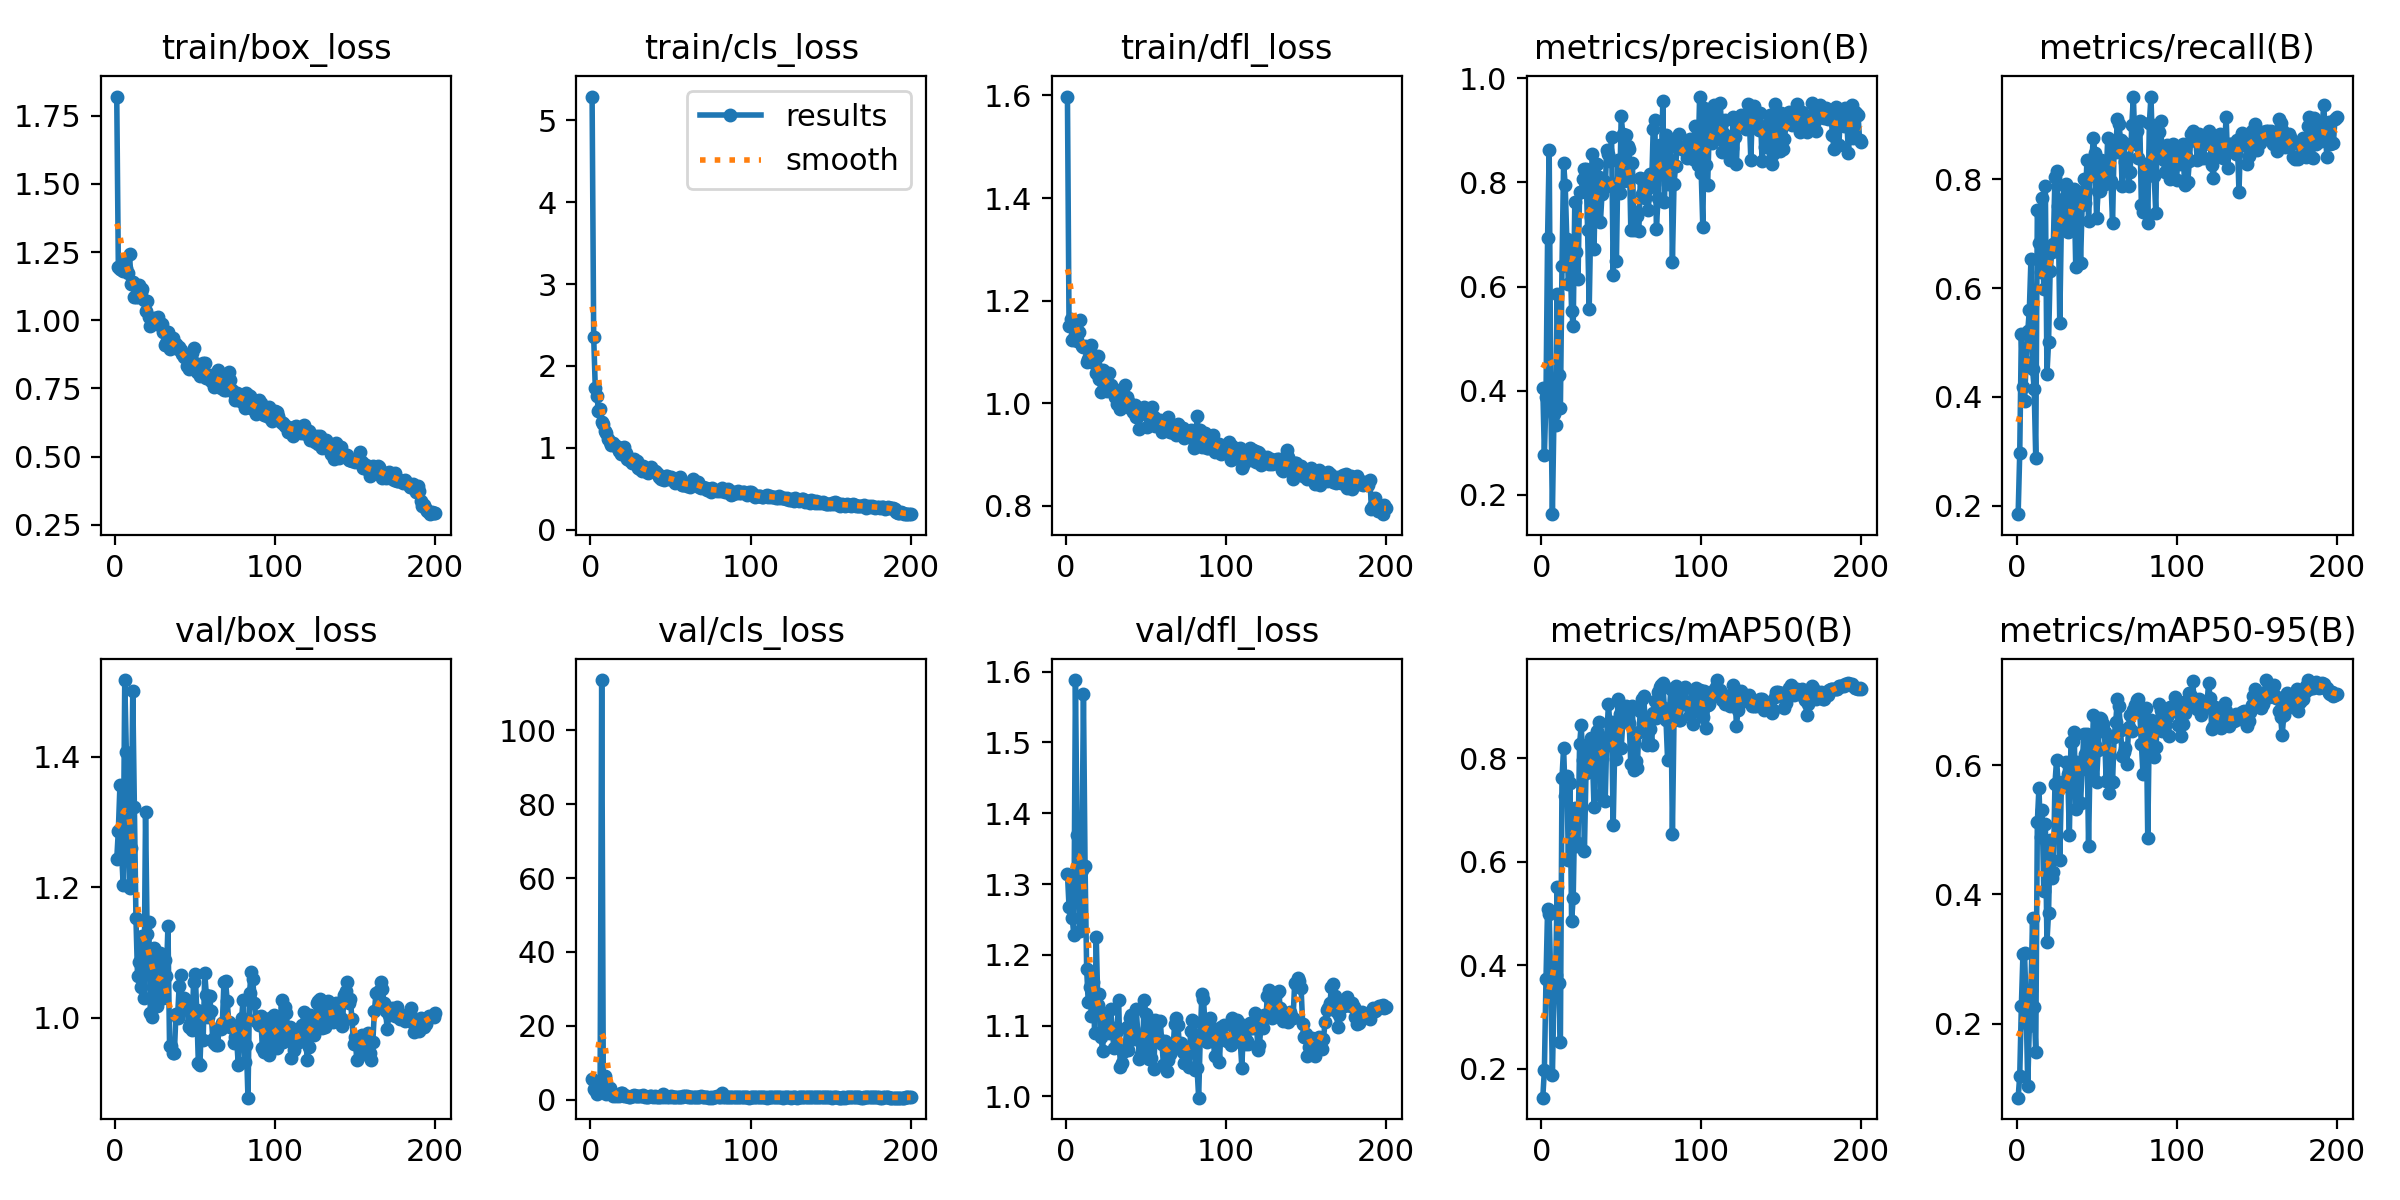

Values plotted in this chart, from the file beside it:
epoch, train/box_loss, train/cls_loss, train/dfl_loss, metrics/precision(B), metrics/recall(B), metrics/mAP50(B), metrics/mAP50-95(B), val/box_loss, val/cls_loss, val/dfl_loss, lr/pg0, lr/pg1, lr/pg2
1, 1.82, 5.288, 1.598, 0.4052, 0.1845, 0.1439, 0.08562, 1.243, 5.654, 1.314, 0.0002334, 0.0002334, 0.0002334
2, 1.196, 2.354, 1.15, 0.2774, 0.2976, 0.198, 0.1198, 1.287, 2.911, 1.268, 0.000481, 0.000481, 0.000481
3, 1.189, 1.726, 1.164, 0.3879, 0.5151, 0.3733, 0.2266, 1.357, 2.772, 1.311, 0.0007262, 0.0007262, 0.0007262
4, 1.184, 1.636, 1.124, 0.6939, 0.4187, 0.5087, 0.3074, 1.255, 1.559, 1.252, 0.0009689, 0.0009689, 0.0009689
5, 1.18, 1.451, 1.127, 0.8626, 0.3929, 0.4989, 0.309, 1.204, 2.246, 1.228, 0.001209, 0.001209, 0.001209
6, 1.226, 1.473, 1.132, 0.3902, 0.4638, 0.3631, 0.2278, 1.517, 2.4, 1.588, 0.001447, 0.001447, 0.001447
7, 1.192, 1.315, 1.121, 0.1629, 0.5202, 0.1878, 0.1041, 1.407, 113.6, 1.369, 0.001618, 0.001618, 0.001618
8, 1.173, 1.297, 1.14, 0.3551, 0.5598, 0.3443, 0.1959, 1.271, 4.654, 1.308, 0.001609, 0.001609, 0.001609
9, 1.242, 1.205, 1.161, 0.3338, 0.6525, 0.3802, 0.2522, 1.199, 6.514, 1.234, 0.001601, 0.001601, 0.001601
10, 1.135, 1.183, 1.111, 0.5857, 0.4512, 0.5515, 0.3636, 1.26, 1.526, 1.32, 0.001593, 0.001593, 0.001593
11, 1.14, 1.111, 1.109, 0.4301, 0.4151, 0.3659, 0.2251, 1.501, 2.107, 1.569, 0.001584, 0.001584, 0.001584
12, 1.087, 1.07, 1.112, 0.3673, 0.2884, 0.2524, 0.1565, 1.323, 3.189, 1.326, 0.001576, 0.001576, 0.001576
13, 1.086, 1.034, 1.081, 0.6386, 0.7431, 0.7621, 0.5121, 1.153, 1.681, 1.181, 0.001568, 0.001568, 0.001568
14, 1.087, 1.065, 1.087, 0.8366, 0.6821, 0.8201, 0.565, 1.063, 1.046, 1.133, 0.00156, 0.00156, 0.00156
15, 1.127, 1.039, 1.103, 0.7949, 0.6286, 0.7268, 0.4891, 1.086, 1.163, 1.155, 0.001551, 0.001551, 0.001551
16, 1.105, 1.028, 1.113, 0.6916, 0.7663, 0.7654, 0.5306, 1.046, 1.006, 1.114, 0.001543, 0.001543, 0.001543
17, 1.114, 1.009, 1.093, 0.6044, 0.5976, 0.6035, 0.4055, 1.125, 1.246, 1.161, 0.001535, 0.001535, 0.001535
18, 1.073, 0.9597, 1.076, 0.6676, 0.7867, 0.7529, 0.5091, 1.03, 0.9584, 1.09, 0.001527, 0.001527, 0.001527
19, 1.035, 0.9219, 1.058, 0.5537, 0.4417, 0.4858, 0.3261, 1.315, 1.931, 1.226, 0.001519, 0.001519, 0.001519
20, 1.07, 0.947, 1.093, 0.5239, 0.5006, 0.5298, 0.3717, 1.127, 1.936, 1.129, 0.00151, 0.00151, 0.00151
21, 1.01, 1.01, 1.047, 0.7631, 0.6311, 0.7042, 0.4846, 1.147, 1.045, 1.144, 0.001502, 0.001502, 0.001502
22, 0.978, 0.9371, 1.022, 0.6655, 0.6655, 0.6308, 0.426, 1.008, 1.056, 1.084, 0.001494, 0.001494, 0.001494
23, 0.9921, 0.8588, 1.064, 0.6136, 0.681, 0.6364, 0.4347, 1, 1.102, 1.064, 0.001486, 0.001486, 0.001486
24, 1.008, 0.8464, 1.057, 0.781, 0.8048, 0.8274, 0.5711, 1.106, 0.8717, 1.117, 0.001477, 0.001477, 0.001477
25, 0.9948, 0.858, 1.036, 0.781, 0.8155, 0.8635, 0.6075, 1.082, 0.8412, 1.109, 0.001469, 0.001469, 0.001469
26, 0.9864, 0.8146, 1.024, 0.8069, 0.7512, 0.7969, 0.5733, 1.018, 0.9412, 1.096, 0.001461, 0.001461, 0.001461
27, 1.01, 0.8641, 1.06, 0.8249, 0.5365, 0.6205, 0.4532, 1.036, 1.153, 1.09, 0.001453, 0.001453, 0.001453
28, 0.9889, 0.8396, 1.036, 0.8262, 0.7154, 0.7716, 0.5653, 1.099, 1.029, 1.124, 0.001444, 0.001444, 0.001444
29, 0.9866, 0.84, 1.026, 0.7088, 0.7631, 0.8182, 0.5731, 1.063, 0.9889, 1.094, 0.001436, 0.001436, 0.001436
30, 0.9572, 0.7557, 1.028, 0.5565, 0.7881, 0.7817, 0.5746, 1.029, 1.144, 1.069, 0.001428, 0.001428, 0.001428
31, 0.9092, 0.7366, 1.012, 0.7335, 0.7913, 0.8386, 0.6054, 1.089, 0.9908, 1.096, 0.001419, 0.001419, 0.001419
32, 0.9167, 0.7194, 0.9981, 0.8554, 0.7028, 0.804, 0.5858, 1.064, 1.093, 1.093, 0.001411, 0.001411, 0.001411
33, 0.9569, 0.778, 1.022, 0.6721, 0.7039, 0.7062, 0.4914, 1.14, 1.288, 1.137, 0.001403, 0.001403, 0.001403
34, 0.8954, 0.7379, 0.9897, 0.8123, 0.7691, 0.8372, 0.6351, 0.9567, 0.8444, 1.041, 0.001395, 0.001395, 0.001395
35, 0.9053, 0.7046, 1.009, 0.8354, 0.7512, 0.8518, 0.6372, 0.9571, 0.7939, 1.047, 0.001386, 0.001386, 0.001386
36, 0.9339, 0.6909, 1.017, 0.8094, 0.7828, 0.869, 0.6509, 0.9453, 0.7488, 1.063, 0.001378, 0.001378, 0.001378
37, 0.9162, 0.7204, 1.035, 0.7231, 0.6382, 0.7281, 0.5313, 0.9455, 0.9973, 1.065, 0.00137, 0.00137, 0.00137
38, 0.9144, 0.7633, 1.012, 0.7782, 0.7631, 0.8293, 0.6043, 1.006, 0.9618, 1.098, 0.001362, 0.001362, 0.001362
39, 0.8958, 0.7118, 1.004, 0.8021, 0.7762, 0.8219, 0.6009, 0.9997, 0.8494, 1.066, 0.001353, 0.001353, 0.001353
40, 0.9002, 0.72, 0.9918, 0.7904, 0.6462, 0.7176, 0.5407, 1.049, 0.9546, 1.111, 0.001345, 0.001345, 0.001345
41, 0.8928, 0.7022, 0.9901, 0.8616, 0.752, 0.8417, 0.594, 1.065, 0.7953, 1.115, 0.001337, 0.001337, 0.001337
42, 0.8781, 0.6752, 0.9832, 0.8544, 0.8012, 0.9038, 0.6473, 1.012, 0.7432, 1.097, 0.001329, 0.001329, 0.001329
43, 0.8656, 0.6464, 0.9961, 0.8403, 0.7556, 0.8652, 0.6173, 1.03, 0.832, 1.081, 0.00132, 0.00132, 0.00132
44, 0.8661, 0.6151, 0.9736, 0.8863, 0.8352, 0.8707, 0.6485, 1.027, 0.7332, 1.123, 0.001312, 0.001312, 0.001312
45, 0.8326, 0.626, 0.9751, 0.6213, 0.7224, 0.6708, 0.4742, 1.014, 1.66, 1.087, 0.001304, 0.001304, 0.001304
46, 0.8208, 0.612, 0.9508, 0.7963, 0.806, 0.8306, 0.6177, 0.9855, 0.8128, 1.053, 0.001296, 0.001296, 0.001296
47, 0.8507, 0.6527, 0.9869, 0.6482, 0.8351, 0.7976, 0.5866, 0.9898, 0.8939, 1.06, 0.001287, 0.001287, 0.001287
48, 0.8793, 0.6541, 0.9839, 0.843, 0.8759, 0.9146, 0.6772, 0.9811, 0.6949, 1.073, 0.001279, 0.001279, 0.001279
49, 0.8984, 0.6236, 0.9929, 0.7787, 0.8477, 0.8849, 0.6309, 1.054, 0.8068, 1.136, 0.001271, 0.001271, 0.001271
50, 0.8423, 0.6401, 0.9841, 0.9266, 0.7286, 0.8194, 0.5741, 1.067, 0.9054, 1.117, 0.001263, 0.001263, 0.001263
51, 0.8098, 0.6204, 0.9534, 0.8924, 0.7786, 0.8699, 0.6239, 1.012, 0.8109, 1.095, 0.001254, 0.001254, 0.001254
52, 0.822, 0.6193, 0.9886, 0.8027, 0.7774, 0.8807, 0.6724, 0.93, 0.7212, 1.052, 0.001246, 0.001246, 0.001246
53, 0.7954, 0.5682, 0.9676, 0.8911, 0.8352, 0.9009, 0.6717, 0.9278, 0.7038, 1.054, 0.001238, 0.001238, 0.001238
54, 0.832, 0.6236, 0.9932, 0.8697, 0.8196, 0.8937, 0.6628, 1, 0.7207, 1.081, 0.00123, 0.00123, 0.00123
55, 0.8439, 0.5792, 0.9737, 0.8648, 0.7905, 0.8672, 0.6503, 0.9657, 0.7708, 1.039, 0.001221, 0.001221, 0.001221
56, 0.8427, 0.6385, 0.9564, 0.7094, 0.803, 0.7881, 0.5752, 1.068, 0.8749, 1.107, 0.001213, 0.001213, 0.001213
57, 0.7867, 0.544, 0.9678, 0.8368, 0.8762, 0.9014, 0.6449, 1.034, 0.709, 1.103, 0.001205, 0.001205, 0.001205
58, 0.7963, 0.5528, 0.9639, 0.7078, 0.7971, 0.7765, 0.5566, 1, 1.14, 1.081, 0.001197, 0.001197, 0.001197
59, 0.7998, 0.5676, 0.9674, 0.7438, 0.7968, 0.7937, 0.5755, 1.033, 1.036, 1.106, 0.001188, 0.001188, 0.001188
60, 0.7779, 0.5295, 0.9436, 0.7359, 0.7188, 0.7813, 0.5743, 1.01, 1.024, 1.075, 0.00118, 0.00118, 0.00118
... 140 more rows
